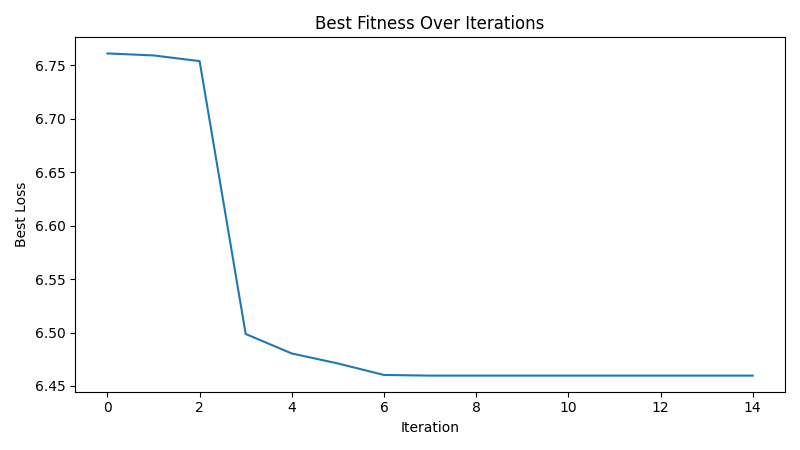

Source data for this figure (header and first rows):
iteration, best_loss
1, 6.761
2, 6.759
3, 6.754
4, 6.499
5, 6.48
6, 6.471
7, 6.46
8, 6.46
9, 6.46
10, 6.46
11, 6.46
12, 6.46
13, 6.46
14, 6.46
15, 6.46
